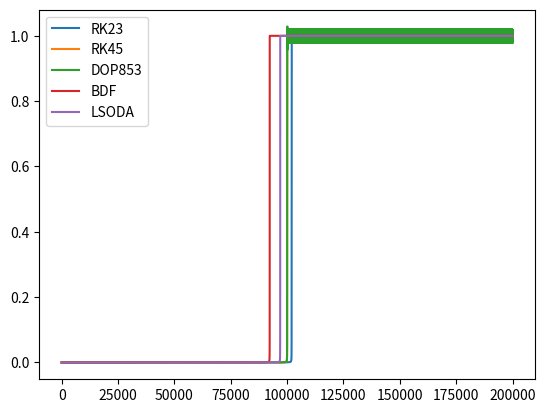

Reproduce this figure in Python.
import numpy as np
from matplotlib import pyplot as plt
from scipy.integrate import solve_ivp

def dy_dt(t, y):
    return y ** 2 - y ** 3

a = 0
d = 1e-5
b = 2 / d
init = np.array([d])

methods = ["RK23", "RK45", "DOP853", "BDF", "LSODA"]
t_arr = np.linspace(a, b, int(b) + 1)

for meth in methods:
    tmp = solve_ivp(dy_dt, [a, b], init, method = meth, t_eval=t_arr)
    print(tmp.nfev)
    plt.plot(t_arr, tmp.y[0], label=meth)
plt.legend()
plt.show()
